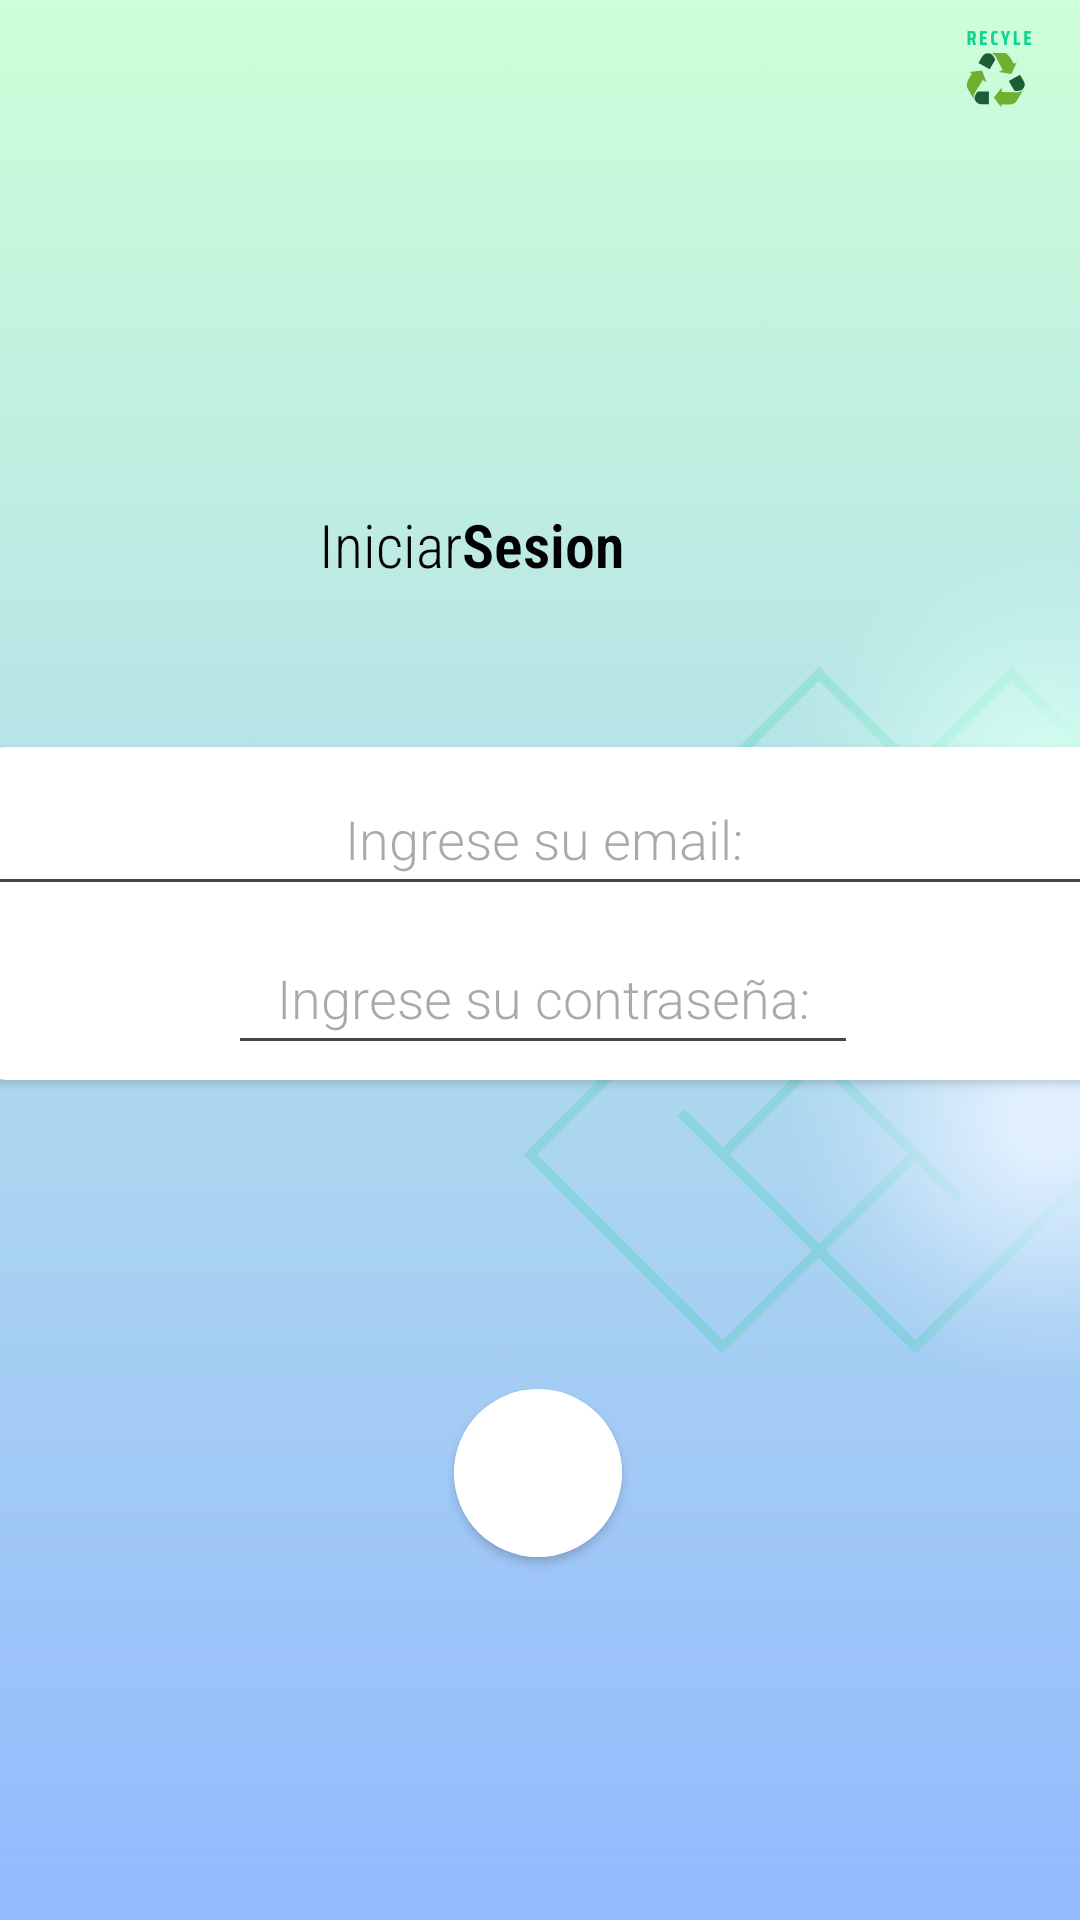

Layout XML and referenced resources for this Android screen:
<!-- AndroidManifest.xml: application theme Theme.AppReciclaje -->
<!-- res/layout/ly_actividad_login_administrador.xml -->
<?xml version="1.0" encoding="utf-8"?>
<androidx.constraintlayout.widget.ConstraintLayout xmlns:android="http://schemas.android.com/apk/res/android"
    xmlns:app="http://schemas.android.com/apk/res-auto"
    xmlns:tools="http://schemas.android.com/tools"
    android:id="@+id/main"
    android:layout_width="match_parent"
    android:layout_height="match_parent"
    android:background="@drawable/backadmi"
    tools:context=".ActividadLoginAdministrador">

    <TextView
        android:id="@+id/textView"
        style="@style/Titulo"
        android:layout_width="wrap_content"
        android:layout_height="wrap_content"
        android:layout_marginTop="168dp"
        android:layout_marginEnd="152dp"
        android:text="Sesion"
        android:textColor="@color/black"
        app:layout_constraintEnd_toEndOf="parent"
        app:layout_constraintTop_toTopOf="parent" />

    <TextView
        android:id="@+id/txtTituloDetalleUsuario"
        android:layout_width="wrap_content"
        android:layout_height="wrap_content"
        android:layout_marginTop="168dp"
        android:fontFamily="sans-serif-condensed-light"
        android:text="Iniciar"
        android:textSize="20dp"
        android:textColor="@color/black"
        app:layout_constraintEnd_toStartOf="@+id/textView"
        app:layout_constraintTop_toTopOf="parent" />

    <androidx.cardview.widget.CardView
        android:layout_width="wrap_content"
        android:layout_height="wrap_content"
        android:layout_marginTop="103dp"
        app:cardCornerRadius="30dp"
        app:layout_constraintEnd_toEndOf="parent"
        app:layout_constraintHorizontal_bias="0.498"
        app:layout_constraintStart_toStartOf="parent"
        app:layout_constraintTop_toBottomOf="@+id/cardView47">

        <ImageButton
            android:id="@+id/btn_ingresarAdmi"
            android:layout_width="56dp"
            android:layout_height="56dp"
            android:background="@color/white"
            app:srcCompat="@drawable/baseline_login_24"
            tools:ignore="SpeakableTextPresentCheck" />
    </androidx.cardview.widget.CardView>

    <androidx.cardview.widget.CardView
        android:id="@+id/cardView47"
        android:layout_width="388dp"
        android:layout_height="111dp"
        android:layout_marginTop="54dp"
        app:cardCornerRadius="15dp"
        app:layout_constraintEnd_toEndOf="parent"
        app:layout_constraintHorizontal_bias="0.478"
        app:layout_constraintStart_toStartOf="parent"
        app:layout_constraintTop_toBottomOf="@+id/textView">

        <EditText
            android:id="@+id/txt_emailAdmi"
            android:layout_width="match_parent"
            android:layout_margin="5dp"
            android:layout_height="48dp"
            android:layout_gravity="center_horizontal"
            android:ems="10"
            android:fontFamily="sans-serif-light"
            android:hint="Ingrese su email:"
            android:inputType="textEmailAddress"
            android:textAlignment="center" />

        <EditText
            android:id="@+id/txt_passwordAdmi"
            android:layout_width="wrap_content"
            android:layout_height="48dp"
            android:layout_gravity="center_horizontal"
            android:layout_marginTop="58dp"
            android:ems="10"
            android:fontFamily="sans-serif-light"
            android:hint="Ingrese su contraseña:"
            android:inputType="textPassword"
            android:textAlignment="center" />
    </androidx.cardview.widget.CardView>


</androidx.constraintlayout.widget.ConstraintLayout>
<!-- resources referenced by this layout -->
<resources>
  <color name="black">#FF000000</color>
  <color name="white">#FFFFFFFF</color>
  <!-- drawable backadmi: png bitmap (drawable, 193610 bytes) -->
  <style name="Titulo">
          <item name="android:textColor">@color/black</item>
          <item name="android:textStyle">bold</item>
          <item name="android:textSize">20sp</item>
          <item name="fontFamily">sans-serif-condensed-light</item>
      </style>
  <style name="Theme.AppReciclaje" parent="Base.Theme.AppReciclaje" />
  <style name="Base.Theme.AppReciclaje" parent="Theme.Material3.DayNight.NoActionBar">
          
  
          <item name="colorPrimary">@color/primary</item>
          <item name="colorPrimaryDark">@color/primarydark</item>
          <item name="colorAccent">@color/accent</item>
      </style>
  <color name="primary">#82db92</color>
  <color name="primarydark">#4eb662</color>
  <color name="accent">#b5ffc2</color>
</resources>
